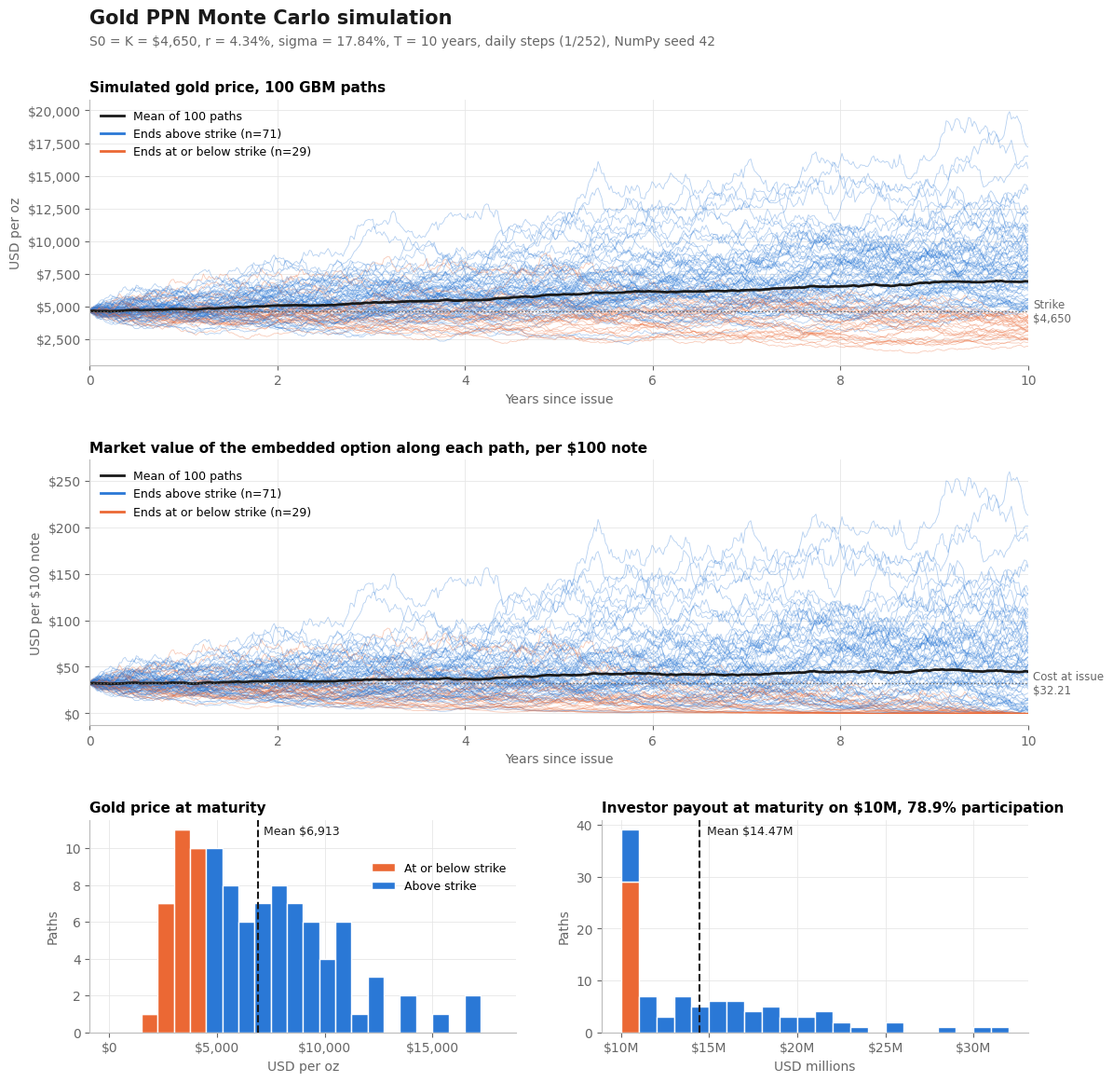

Here is the Python script that generated this plot:
import numpy as np, csv
from scipy.stats import norm
import matplotlib; matplotlib.use("Agg")
import matplotlib.pyplot as plt
from matplotlib.ticker import FuncFormatter

S0=K=4650.0; r=0.0434; sig=0.1784; T=10.0; n=100; N=2520; dt=T/N
fee=0.03; notional=10_000_000
zcb=100*np.exp(-r*T); budget=100*(1-fee)-zcb
def bs(S,tau):
    tau=np.maximum(tau,1e-12)
    d1=(np.log(S/K)+(r+.5*sig**2)*tau)/(sig*np.sqrt(tau))
    return S*norm.cdf(d1)-K*np.exp(-r*tau)*norm.cdf(d1-sig*np.sqrt(tau))
part=budget/(bs(S0,T)/S0*100)

np.random.seed(42)
Z=np.random.standard_normal((n,N))
S=np.hstack([np.full((n,1),S0), S0*np.exp(np.cumsum((r-.5*sig**2)*dt+sig*np.sqrt(dt)*Z,axis=1))])
t=np.linspace(0,T,N+1)
# market value of the embedded option per $100 note along each path
V=part*(100/S0)*bs(S,(T-t)[None,:]); V[:,-1]=part*(100/S0)*np.maximum(S[:,-1]-K,0)
ST=S[:,-1]; itm=ST>K
pay=notional*(1+part*np.maximum(ST/S0-1,0))

print(f"participation {part:.4%}  option value t=0 per $100: {V[0,0]:.2f} (budget {budget:.2f})")
print(f"ITM {itm.sum()}  OTM {(~itm).sum()}")
print(f"S_T mean {ST.mean():,.0f} median {np.median(ST):,.0f} max {ST.max():,.0f} min {ST.min():,.0f}")
print(f"option value at T per $100: mean {V[:,-1].mean():.2f} max {V[:,-1].max():.2f}")
print(f"payout min {pay.min():,.0f} mean {pay.mean():,.0f} median {np.median(pay):,.0f} max {pay.max():,.0f}")
print(f"discounted mean option payoff per $100: {np.exp(-r*T)*V[:,-1].mean():.2f}")

with open("gold_ppn_mc_paths_summary.csv","w",newline="") as f:
    w=csv.writer(f); w.writerow(["path","S_T_usd_per_oz","gold_return","option_value_at_T_per_100","payout_usd_10M","in_the_money"])
    for i in range(n): w.writerow([i+1,round(ST[i],2),round(ST[i]/S0-1,4),round(V[i,-1],2),round(pay[i],0),bool(itm[i])])
yrs=np.arange(0,N+1,21)
with open("gold_ppn_mc_option_value_paths.csv","w",newline="") as f:
    w=csv.writer(f); w.writerow(["year"]+[f"path_{i+1}" for i in range(n)])
    for j in yrs: w.writerow([round(t[j],4)]+[round(v,3) for v in V[:,j]])

B,O,INK,MUT="#2a78d6","#eb6834","#1a1a1a","#666666"
plt.rcParams.update({"font.family":"DejaVu Sans","font.size":10,"axes.spines.top":False,"axes.spines.right":False,
  "axes.edgecolor":"#bbbbbb","axes.grid":True,"grid.color":"#e6e6e6","grid.linewidth":0.6,"axes.axisbelow":True,
  "axes.titleweight":"bold","axes.titlesize":11,"axes.titlelocation":"left","xtick.color":MUT,"ytick.color":MUT,"axes.labelcolor":MUT})
fig=plt.figure(figsize=(13,13)); gs=fig.add_gridspec(3,2,height_ratios=[1,1,0.8],hspace=0.38,wspace=0.2)
usd=FuncFormatter(lambda x,_:f"${x:,.0f}")
def paths(ax,Y,title,ylab,fmt,ref,reflab):
    for i in range(n): ax.plot(t[::5],Y[i,::5],color=B if itm[i] else O,lw=0.6,alpha=0.35)
    ax.plot(t[::5],Y.mean(axis=0)[::5],color=INK,lw=2,label="Mean of 100 paths")
    ax.axhline(ref,color=MUT,lw=1,ls=":"); ax.text(10.05,ref,reflab,color=MUT,fontsize=8.5,va="center")
    ax.plot([],[],color=B,lw=2,label=f"Ends above strike (n={itm.sum()})"); ax.plot([],[],color=O,lw=2,label=f"Ends at or below strike (n={(~itm).sum()})")
    ax.set_title(title); ax.set_ylabel(ylab); ax.set_xlabel("Years since issue"); ax.set_xlim(0,10); ax.yaxis.set_major_formatter(fmt)
    ax.legend(frameon=False,loc="upper left",fontsize=9)
paths(fig.add_subplot(gs[0,:]),S,"Simulated gold price, 100 GBM paths","USD per oz",usd,K,"Strike\n$4,650")
paths(fig.add_subplot(gs[1,:]),V,"Market value of the embedded option along each path, per $100 note","USD per $100 note",
      FuncFormatter(lambda x,_:f"${x:,.0f}"),budget,f"Cost at issue\n${budget:.2f}")
ax=fig.add_subplot(gs[2,0]); bins=np.linspace(0,18000,25)
ax.hist([ST[~itm],ST[itm]],bins=bins,stacked=True,color=[O,B],edgecolor="white",linewidth=1,label=["At or below strike","Above strike"])
ax.axvline(ST.mean(),color=INK,lw=1.5,ls="--"); ax.text(ST.mean()+250,ax.get_ylim()[1]*0.93,f"Mean ${ST.mean():,.0f}",color=INK,fontsize=9)
ax.set_title("Gold price at maturity"); ax.set_xticks(range(0,18001,5000)); ax.set_xlabel("USD per oz"); ax.set_ylabel("Paths"); ax.xaxis.set_major_formatter(usd); ax.legend(frameon=False,fontsize=9,loc="upper right",bbox_to_anchor=(1,0.85))
ax=fig.add_subplot(gs[2,1]); pm=pay/1e6; bins=np.linspace(10,32,23)
ax.hist([pm[~itm],pm[itm]],bins=bins,stacked=True,color=[O,B],edgecolor="white",linewidth=1)
ax.axvline(pm.mean(),color=INK,lw=1.5,ls="--"); ax.text(pm.mean()+0.4,ax.get_ylim()[1]*0.93,f"Mean ${pm.mean():.2f}M",color=INK,fontsize=9)
ax.set_title(f"Investor payout at maturity on $10M, {part:.1%} participation"); ax.set_xlabel("USD millions"); ax.set_ylabel("Paths")
ax.xaxis.set_major_formatter(FuncFormatter(lambda x,_:f"${x:.0f}M"))
fig.suptitle("Gold PPN Monte Carlo simulation",x=0.125,y=0.955,ha="left",fontsize=15,fontweight="bold",color=INK)
fig.text(0.125,0.925,f"S0 = K = $4,650, r = 4.34%, sigma = 17.84%, T = 10 years, daily steps (1/252), NumPy seed 42",color=MUT,fontsize=10)
fig.savefig("gold_ppn_monte_carlo.png",dpi=200,bbox_inches="tight",facecolor="white")
